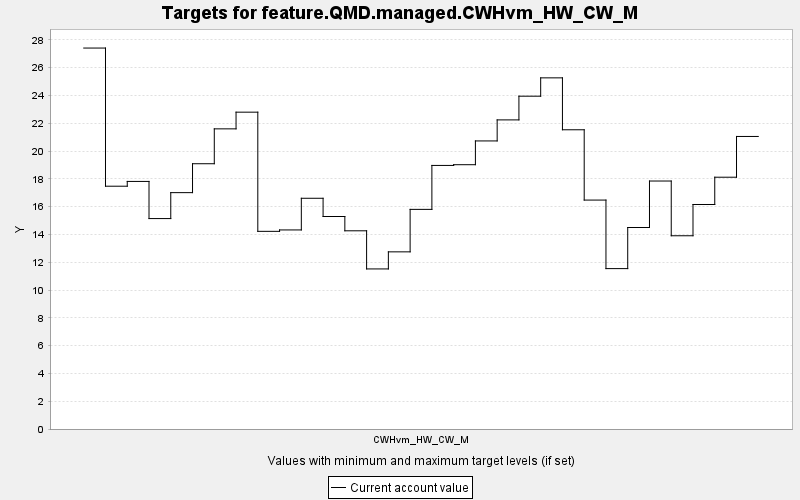

The data file committed next to this chart (first rows):
TARGET, PERIOD, YEAR, PERIODWIDTH, MINIMUM, MAXIMUM, MINWEIGHT, MAXWEIGHT, CURRENT, SUMMARY
feature.QMD.managed.CWHvm_HW_CW_M, 0, 0, 10.0, 0.0, 10000, 1.0, 1.0, 27.41, 0.0
feature.QMD.managed.CWHvm_HW_CW_M, 1, 10, 10.0, 0.0, 10000, 1.0, 1.0, 17.47, 0.0
feature.QMD.managed.CWHvm_HW_CW_M, 2, 20, 10.0, 0.0, 10000, 1.0, 1.0, 17.82, 0.0
feature.QMD.managed.CWHvm_HW_CW_M, 3, 30, 10.0, 0.0, 10000, 1.0, 1.0, 15.14, 0.0
feature.QMD.managed.CWHvm_HW_CW_M, 4, 40, 10.0, 0.0, 10000, 1.0, 1.0, 17.01, 0.0
feature.QMD.managed.CWHvm_HW_CW_M, 5, 50, 10.0, 0.0, 10000, 1.0, 1.0, 19.09, 0.0
feature.QMD.managed.CWHvm_HW_CW_M, 6, 60, 10.0, 0.0, 10000, 1.0, 1.0, 21.6, 0.0
feature.QMD.managed.CWHvm_HW_CW_M, 7, 70, 10.0, 0.0, 10000, 1.0, 1.0, 22.8, 0.0
feature.QMD.managed.CWHvm_HW_CW_M, 8, 80, 10.0, 0.0, 10000, 1.0, 1.0, 14.22, 0.0
feature.QMD.managed.CWHvm_HW_CW_M, 9, 90, 10.0, 0.0, 10000, 1.0, 1.0, 14.32, 0.0
feature.QMD.managed.CWHvm_HW_CW_M, 10, 100, 10.0, 0.0, 10000, 1.0, 1.0, 16.6, 0.0
feature.QMD.managed.CWHvm_HW_CW_M, 11, 110, 10.0, 0.0, 10000, 1.0, 1.0, 15.29, 0.0
feature.QMD.managed.CWHvm_HW_CW_M, 12, 120, 10.0, 0.0, 10000, 1.0, 1.0, 14.26, 0.0
feature.QMD.managed.CWHvm_HW_CW_M, 13, 130, 10.0, 0.0, 10000, 1.0, 1.0, 11.52, 0.0
feature.QMD.managed.CWHvm_HW_CW_M, 14, 140, 10.0, 0.0, 10000, 1.0, 1.0, 12.75, 0.0
feature.QMD.managed.CWHvm_HW_CW_M, 15, 150, 10.0, 0.0, 10000, 1.0, 1.0, 15.81, 0.0
feature.QMD.managed.CWHvm_HW_CW_M, 16, 160, 10.0, 0.0, 10000, 1.0, 1.0, 18.97, 0.0
feature.QMD.managed.CWHvm_HW_CW_M, 17, 170, 10.0, 0.0, 10000, 1.0, 1.0, 19.02, 0.0
feature.QMD.managed.CWHvm_HW_CW_M, 18, 180, 10.0, 0.0, 10000, 1.0, 1.0, 20.73, 0.0
feature.QMD.managed.CWHvm_HW_CW_M, 19, 190, 10.0, 0.0, 10000, 1.0, 1.0, 22.24, 0.0
feature.QMD.managed.CWHvm_HW_CW_M, 20, 200, 10.0, 0.0, 10000, 1.0, 1.0, 23.95, 0.0
feature.QMD.managed.CWHvm_HW_CW_M, 21, 210, 10.0, 0.0, 10000, 1.0, 1.0, 25.27, 0.0
feature.QMD.managed.CWHvm_HW_CW_M, 22, 220, 10.0, 0.0, 10000, 1.0, 1.0, 21.53, 0.0
feature.QMD.managed.CWHvm_HW_CW_M, 23, 230, 10.0, 0.0, 10000, 1.0, 1.0, 16.47, 0.0
feature.QMD.managed.CWHvm_HW_CW_M, 24, 240, 10.0, 0.0, 10000, 1.0, 1.0, 11.54, 0.0
feature.QMD.managed.CWHvm_HW_CW_M, 25, 250, 10.0, 0.0, 10000, 1.0, 1.0, 14.5, 0.0
feature.QMD.managed.CWHvm_HW_CW_M, 26, 260, 10.0, 0.0, 10000, 1.0, 1.0, 17.84, 0.0
feature.QMD.managed.CWHvm_HW_CW_M, 27, 270, 10.0, 0.0, 10000, 1.0, 1.0, 13.91, 0.0
feature.QMD.managed.CWHvm_HW_CW_M, 28, 280, 10.0, 0.0, 10000, 1.0, 1.0, 16.16, 0.0
feature.QMD.managed.CWHvm_HW_CW_M, 29, 290, 10.0, 0.0, 10000, 1.0, 1.0, 18.12, 0.0
feature.QMD.managed.CWHvm_HW_CW_M, 30, 300, 10.0, 0.0, 10000, 1.0, 1.0, 21.05, 0.0
